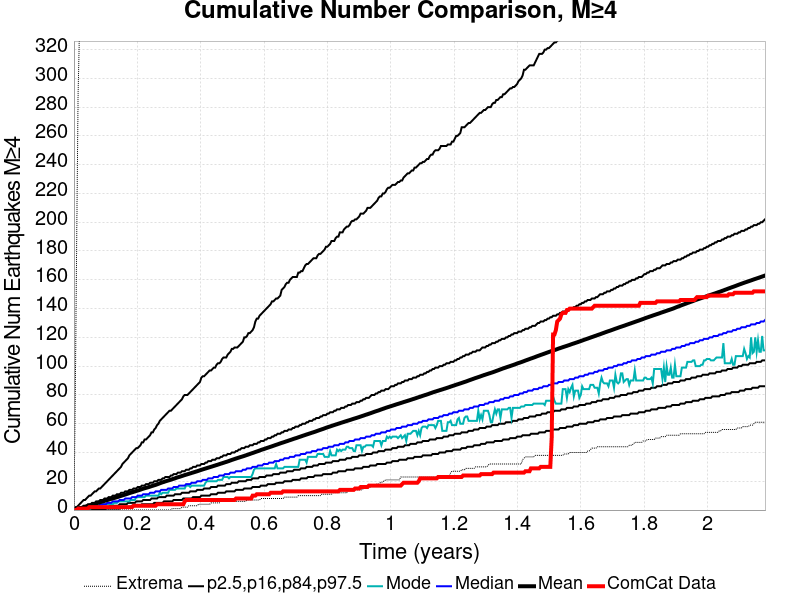

The file beside this chart, header and first rows:
Time (years), ComCat Data, Simulation Mean, Simulation Median, Simulation Mode, Simulation Minimum, Simulation Maximum, 2.5 %-ile, 16 %-ile, 84 %-ile, 97.5 %-ile
0.0, 0.0, 0.0, 0.0, 0.0, 0.0, 0.0, 0.0, 0.0, 0.0, 0.0
0.004373, 0.0, 0.2364, 0.0, 0.0, 0.0, 83.0, 0.0, 0.0, 0.0, 2.0
0.008746, 0.0, 0.5274, 0.0, 0.0, 0.0, 189.0, 0.0, 0.0, 1.0, 2.0
0.01312, 1.0, 0.7871, 0.0, 0.0, 0.0, 289.0, 0.0, 0.0, 1.0, 3.0
0.01749, 1.0, 1.054, 0.0, 0.0, 0.0, 334.0, 0.0, 0.0, 2.0, 4.0
0.02186, 1.0, 1.334, 1.0, 0.0, 0.0, 351.0, 0.0, 0.0, 2.0, 5.0
0.02624, 1.0, 1.608, 1.0, 0.0, 0.0, 373.0, 0.0, 0.0, 2.0, 6.0
0.03061, 1.0, 1.922, 1.0, 0.0, 0.0, 418.0, 0.0, 0.0, 3.0, 7.0
0.03498, 1.0, 2.209, 1.0, 1.0, 0.0, 495.0, 0.0, 0.0, 3.0, 7.0
0.03936, 1.0, 2.503, 1.0, 1.0, 0.0, 531.0, 0.0, 0.0, 3.0, 8.0
0.04373, 1.0, 2.79, 2.0, 1.0, 0.0, 555.0, 0.0, 0.0, 4.0, 9.0
0.0481, 2.0, 3.052, 2.0, 1.0, 0.0, 576.0, 0.0, 1.0, 4.0, 10.0
0.05247, 2.0, 3.355, 2.0, 1.0, 0.0, 582.0, 0.0, 1.0, 4.0, 10.0
0.05685, 2.0, 3.644, 2.0, 2.0, 0.0, 597.0, 0.0, 1.0, 5.0, 11.0
0.06122, 2.0, 3.927, 2.0, 2.0, 0.0, 615.0, 0.0, 1.0, 5.0, 12.0
0.06559, 2.0, 4.274, 3.0, 2.0, 0.0, 628.0, 0.0, 1.0, 5.0, 13.0
0.06996, 2.0, 4.558, 3.0, 2.0, 0.0, 637.0, 0.0, 1.0, 6.0, 13.0
0.07434, 2.0, 4.871, 3.0, 2.0, 0.0, 644.0, 0.0, 1.0, 6.0, 14.0
0.07871, 2.0, 5.178, 3.0, 2.0, 0.0, 654.0, 0.0, 1.0, 6.0, 15.0
0.08308, 2.0, 5.489, 4.0, 2.0, 0.0, 744.0, 0.0, 2.0, 7.0, 15.0
0.08746, 2.0, 5.795, 4.0, 3.0, 0.0, 831.0, 0.0, 2.0, 7.0, 16.0
0.09183, 2.0, 6.063, 4.0, 4.0, 0.0, 882.0, 0.0, 2.0, 7.0, 17.0
0.0962, 2.0, 6.333, 4.0, 4.0, 0.0, 922.0, 0.0, 2.0, 8.0, 18.0
0.1006, 2.0, 6.635, 4.0, 4.0, 0.0, 958.0, 1.0, 2.0, 8.0, 19.0
0.1049, 2.0, 6.932, 5.0, 4.0, 0.0, 977.0, 1.0, 2.0, 8.0, 20.0
0.1093, 2.0, 7.234, 5.0, 4.0, 0.0, 1008, 1.0, 2.0, 9.0, 21.0
0.1137, 2.0, 7.521, 5.0, 4.0, 0.0, 1052, 1.0, 3.0, 9.0, 22.0
0.1181, 2.0, 7.805, 5.0, 4.0, 0.0, 1076, 1.0, 3.0, 9.0, 23.0
0.1224, 2.0, 8.107, 6.0, 4.0, 0.0, 1089, 1.0, 3.0, 10.0, 24.0
0.1268, 2.0, 8.375, 6.0, 5.0, 0.0, 1100, 1.0, 3.0, 10.0, 25.0
0.1312, 2.0, 8.651, 6.0, 5.0, 0.0, 1118, 1.0, 3.0, 10.0, 26.0
0.1356, 2.0, 8.926, 6.0, 5.0, 0.0, 1125, 1.0, 3.0, 11.0, 27.0
0.1399, 2.0, 9.202, 6.0, 6.0, 0.0, 1142, 1.0, 3.0, 11.0, 28.0
0.1443, 2.0, 9.547, 7.0, 6.0, 0.0, 1159, 1.0, 4.0, 11.0, 29.0
0.1487, 2.0, 9.855, 7.0, 6.0, 0.0, 1173, 2.0, 4.0, 12.0, 30.0
0.153, 2.0, 10.15, 7.0, 6.0, 0.0, 1187, 2.0, 4.0, 12.0, 32.0
0.1574, 2.0, 10.47, 7.0, 6.0, 0.0, 1193, 2.0, 4.0, 12.0, 33.0
0.1618, 2.0, 10.78, 8.0, 6.0, 0.0, 1200, 2.0, 4.0, 13.0, 34.0
0.1662, 2.0, 11.09, 8.0, 6.0, 0.0, 1208, 2.0, 4.0, 13.0, 35.0
0.1705, 2.0, 11.42, 8.0, 6.0, 0.0, 1216, 2.0, 5.0, 13.0, 36.0
0.1749, 2.0, 11.76, 8.0, 6.0, 0.0, 1225, 2.0, 5.0, 14.0, 38.0
0.1793, 2.0, 12.06, 8.0, 7.0, 0.0, 1237, 2.0, 5.0, 14.0, 39.0
0.1837, 2.0, 12.35, 9.0, 7.0, 0.0, 1244, 3.0, 5.0, 14.0, 40.0
0.188, 3.0, 12.64, 9.0, 7.0, 0.0, 1248, 3.0, 5.0, 15.0, 41.0
0.1924, 3.0, 12.93, 9.0, 7.0, 0.0, 1252, 3.0, 5.0, 15.0, 42.0
0.1968, 3.0, 13.26, 9.0, 9.0, 0.0, 1263, 3.0, 6.0, 15.0, 43.0
0.2011, 3.0, 13.55, 10.0, 9.0, 0.0, 1265, 3.0, 6.0, 16.0, 43.0
0.2055, 3.0, 13.84, 10.0, 9.0, 0.0, 1266, 3.0, 6.0, 16.0, 44.0
0.2099, 3.0, 14.19, 10.0, 9.0, 0.0, 1272, 3.0, 6.0, 16.0, 45.0
0.2143, 3.0, 14.53, 10.0, 9.0, 0.0, 1275, 4.0, 6.0, 17.0, 47.0
0.2186, 3.0, 14.85, 11.0, 9.0, 0.0, 1279, 4.0, 7.0, 17.0, 47.0
0.223, 3.0, 15.14, 11.0, 9.0, 0.0, 1284, 4.0, 7.0, 17.0, 49.0
0.2274, 3.0, 15.41, 11.0, 10.0, 0.0, 1292, 4.0, 7.0, 18.0, 49.0
0.2318, 3.0, 15.68, 11.0, 10.0, 0.0, 1294, 4.0, 7.0, 18.0, 50.0
0.2361, 3.0, 15.96, 11.0, 10.0, 0.0, 1301, 4.0, 7.0, 18.0, 51.0
0.2405, 3.0, 16.29, 12.0, 10.0, 0.0, 1304, 4.0, 7.0, 19.0, 52.0
0.2449, 3.0, 16.61, 12.0, 10.0, 0.0, 1312, 4.0, 8.0, 19.0, 54.0
0.2492, 3.0, 16.9, 12.0, 10.0, 0.0, 1320, 4.0, 8.0, 19.0, 54.0
0.2536, 3.0, 17.2, 12.0, 10.0, 0.0, 1325, 5.0, 8.0, 20.0, 56.0
0.258, 3.0, 17.51, 13.0, 10.0, 0.0, 1325, 5.0, 8.0, 20.0, 57.0
... 440 more rows
